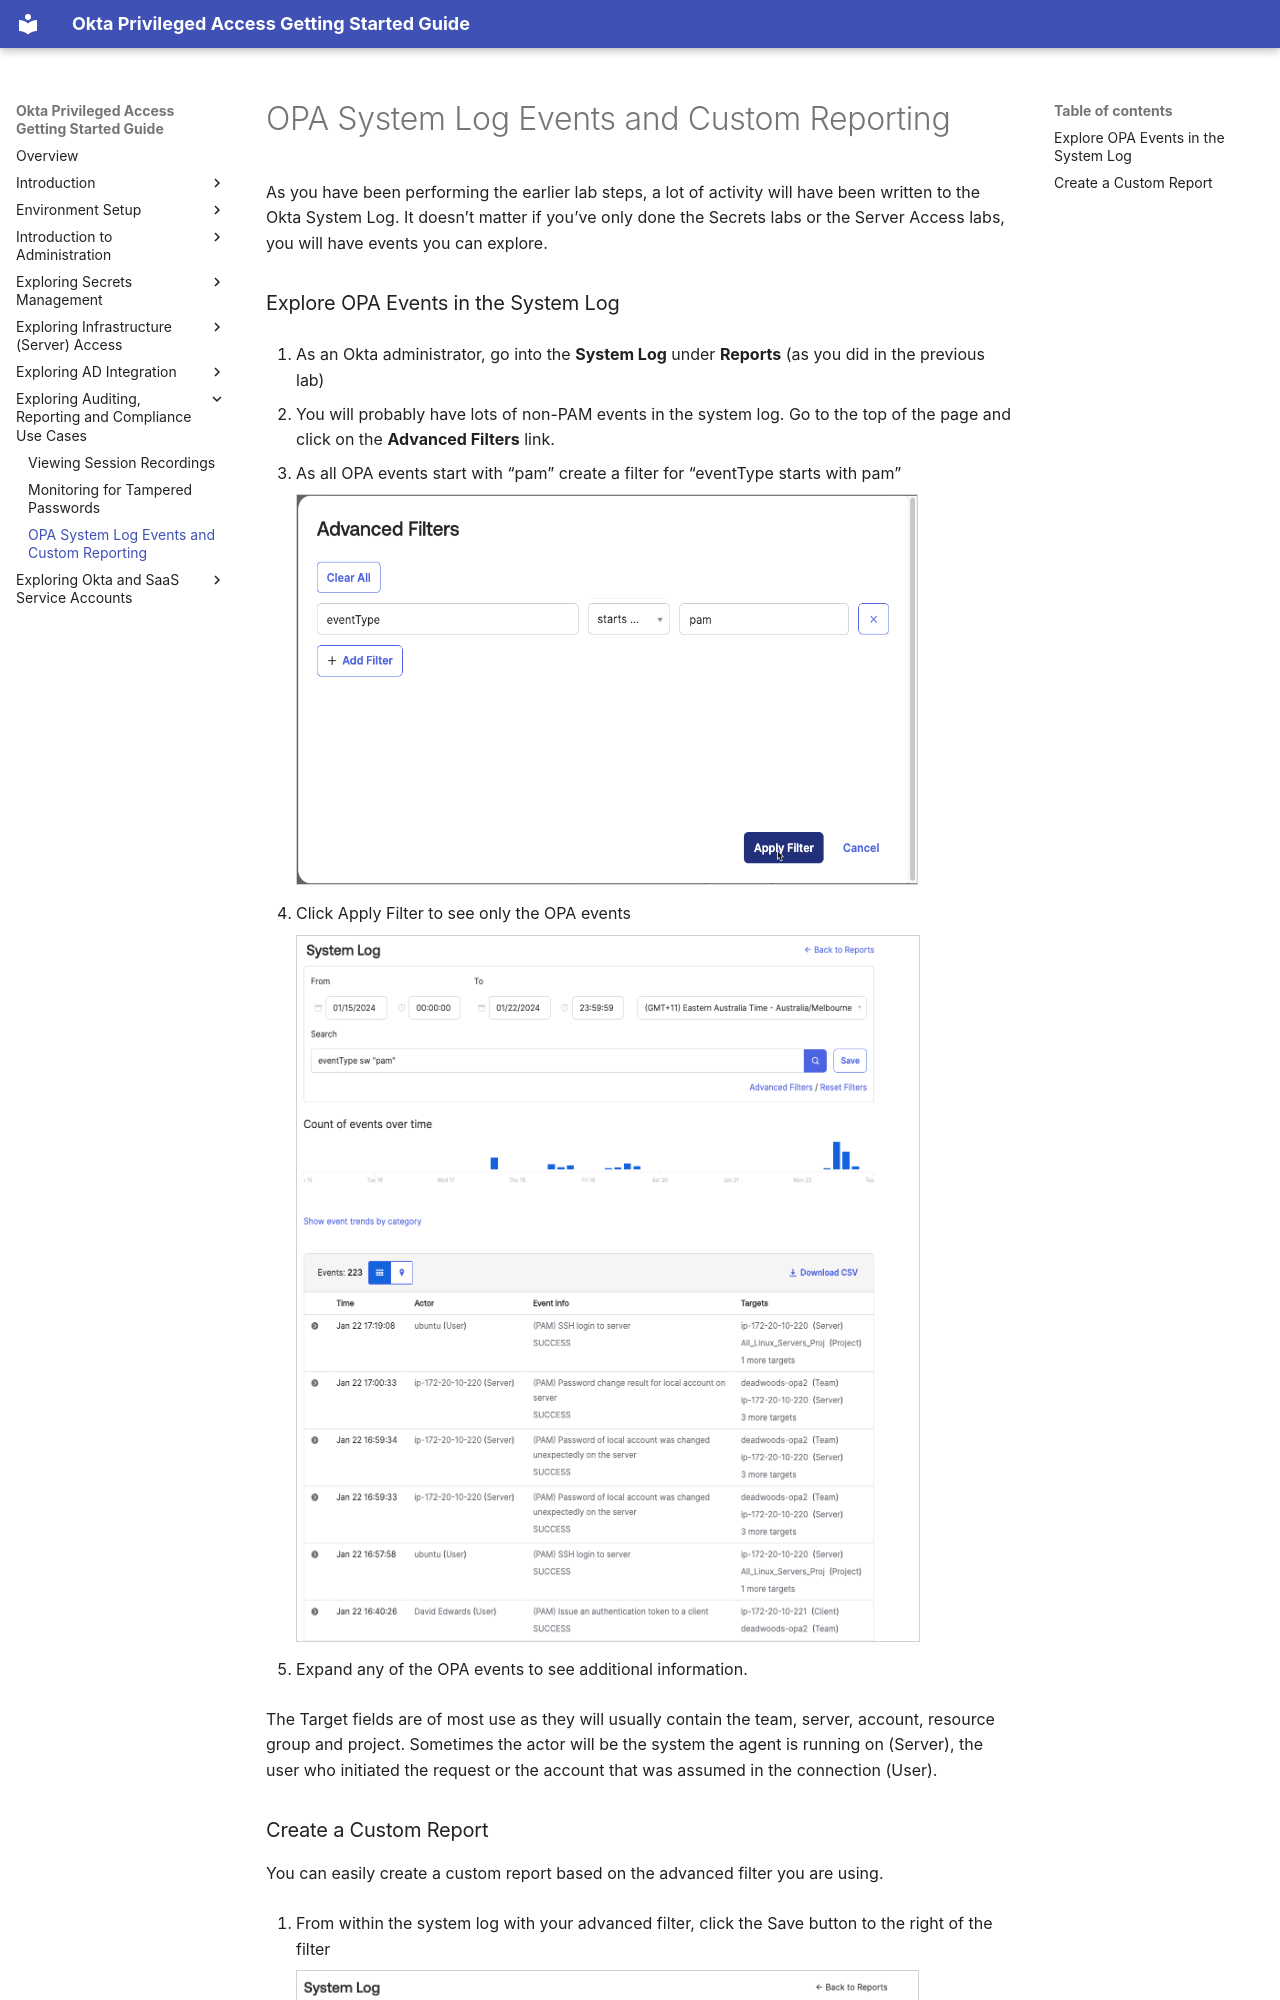

repository: davidaedwards64/opa-getting-started-guide-site · page: 07-auditing-reporting-compliance/03-opa-system-log-events-and-custom-reporting.html · generator: mkdocs

# OPA System Log Events and Custom Reporting

As you have been performing the earlier lab steps, a lot of activity
will have been written to the Okta System Log. It doesn’t matter if
you’ve only done the Secrets labs or the Server Access labs, you will
have events you can explore.

### Explore OPA Events in the System Log

1.  As an Okta administrator, go into the **System Log** under
    **Reports** (as you did in the previous lab)

2.  You will probably have lots of non-PAM events in the system log. Go
    to the top of the page and click on the **Advanced Filters** link.

3.  As all OPA events start with “pam” create a filter for “eventType
    starts with pam”

    <img src="../media/image99.png"
    style="width:6.47917in;height:4.07292in" />

4.  Click Apply Filter to see only the OPA events

    <img src="../media/image140.png"
    style="width:6.5in;height:7.36458in" />

5.  Expand any of the OPA events to see additional information.

The Target fields are of most use as they will usually contain the team,
server, account, resource group and project. Sometimes the actor will be
the system the agent is running on (Server), the user who initiated the
request or the account that was assumed in the connection (User).
